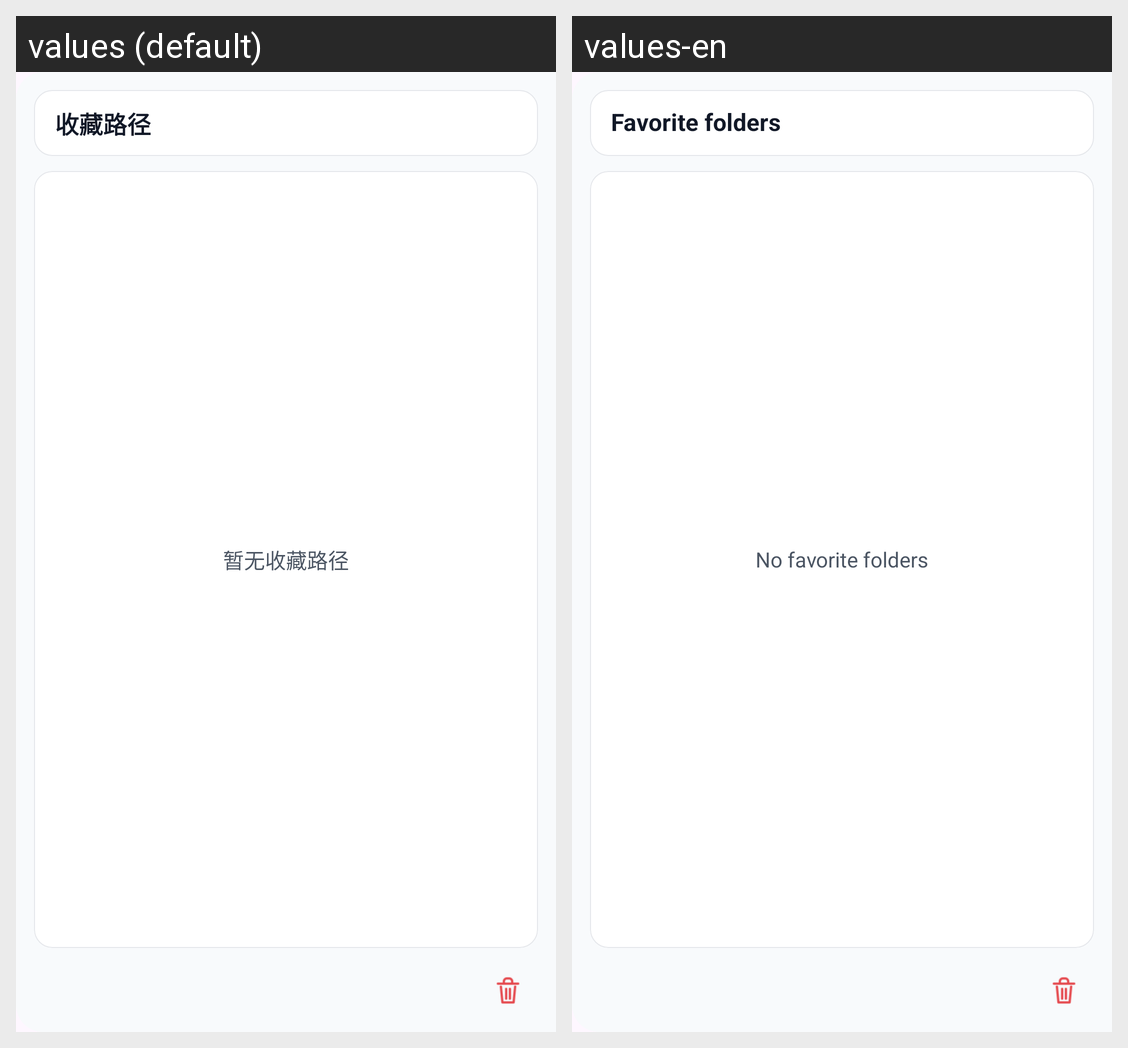

The same Android screen rendered under two of its app's locales, left to right. List the strings drawn on it with the default value and each locale's translation.
Android screen res/layout/panel_favorite_paths.xml rendered under 2 locales, left to right: values (default), values-en. Device: Nexus 5 (rendered at 1080×1920; each locale shown at half size, 540×960, under a caption strip naming it); theme Theme.ComicLab.
Strings drawn on this screen, with the default value and each locale's value (text and hints the layout hard-codes, and strings that could not be matched under every locale, appear in the picture but are not listed):

favorite_paths
  values: 收藏路径
  values-en: Favorite folders

favorite_paths_empty
  values: 暂无收藏路径
  values-en: No favorite folders
